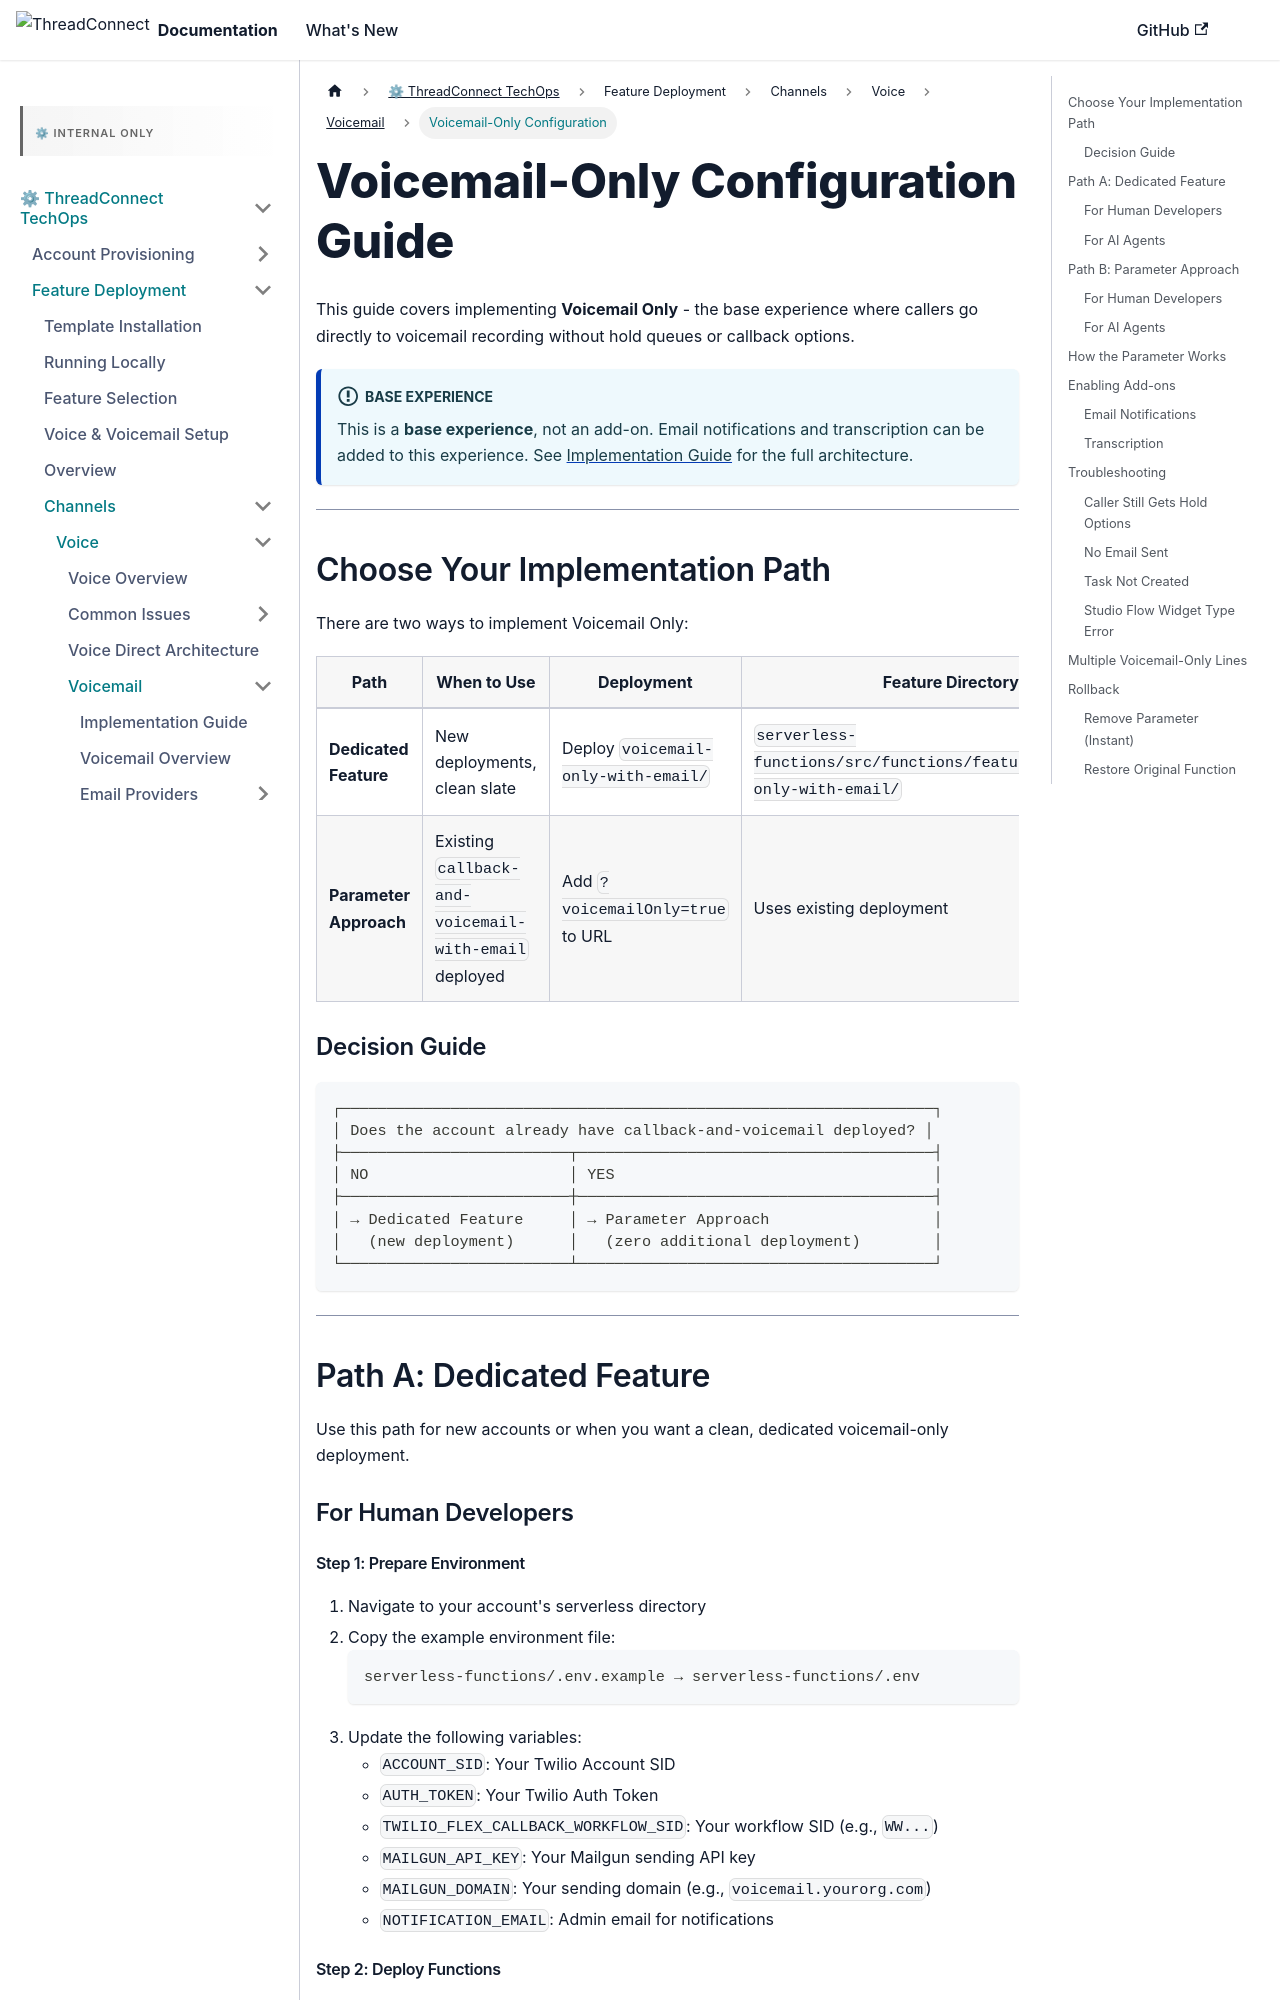

repository: ConnieML/docs.connie · page: techops/feature-deployment/feature-management/channels/voice/voicemail/voicemail-only-configuration.html · generator: docusaurus

---
sidebar_label: Voicemail-Only Configuration
sidebar_position: 3
title: "Voicemail-Only Configuration Guide"
---

# Voicemail-Only Configuration Guide

This guide covers implementing **Voicemail Only** - the base experience where callers go directly to voicemail recording without hold queues or callback options.

:::info Base Experience
This is a **base experience**, not an add-on. Email notifications and transcription can be added to this experience. See [Implementation Guide](./voicemail-implementation-guide) for the full architecture.
:::

---

## Choose Your Implementation Path

There are two ways to implement Voicemail Only:

| Path | When to Use | Deployment | Feature Directory |
|------|-------------|------------|-------------------|
| **Dedicated Feature** | New deployments, clean slate | Deploy `voicemail-only-with-email/` | `serverless-functions/src/functions/features/voicemail-only-with-email/` |
| **Parameter Approach** | Existing `callback-and-voicemail-with-email` deployed | Add `?voicemailOnly=true` to URL | Uses existing deployment |

### Decision Guide

```
┌─────────────────────────────────────────────────────────────────┐
│ Does the account already have callback-and-voicemail deployed? │
├─────────────────────────┬───────────────────────────────────────┤
│ NO                      │ YES                                   │
├─────────────────────────┼───────────────────────────────────────┤
│ → Dedicated Feature     │ → Parameter Approach                  │
│   (new deployment)      │   (zero additional deployment)        │
└─────────────────────────┴───────────────────────────────────────┘
```

---

## Path A: Dedicated Feature

Use this path for new accounts or when you want a clean, dedicated voicemail-only deployment.

### For Human Developers
